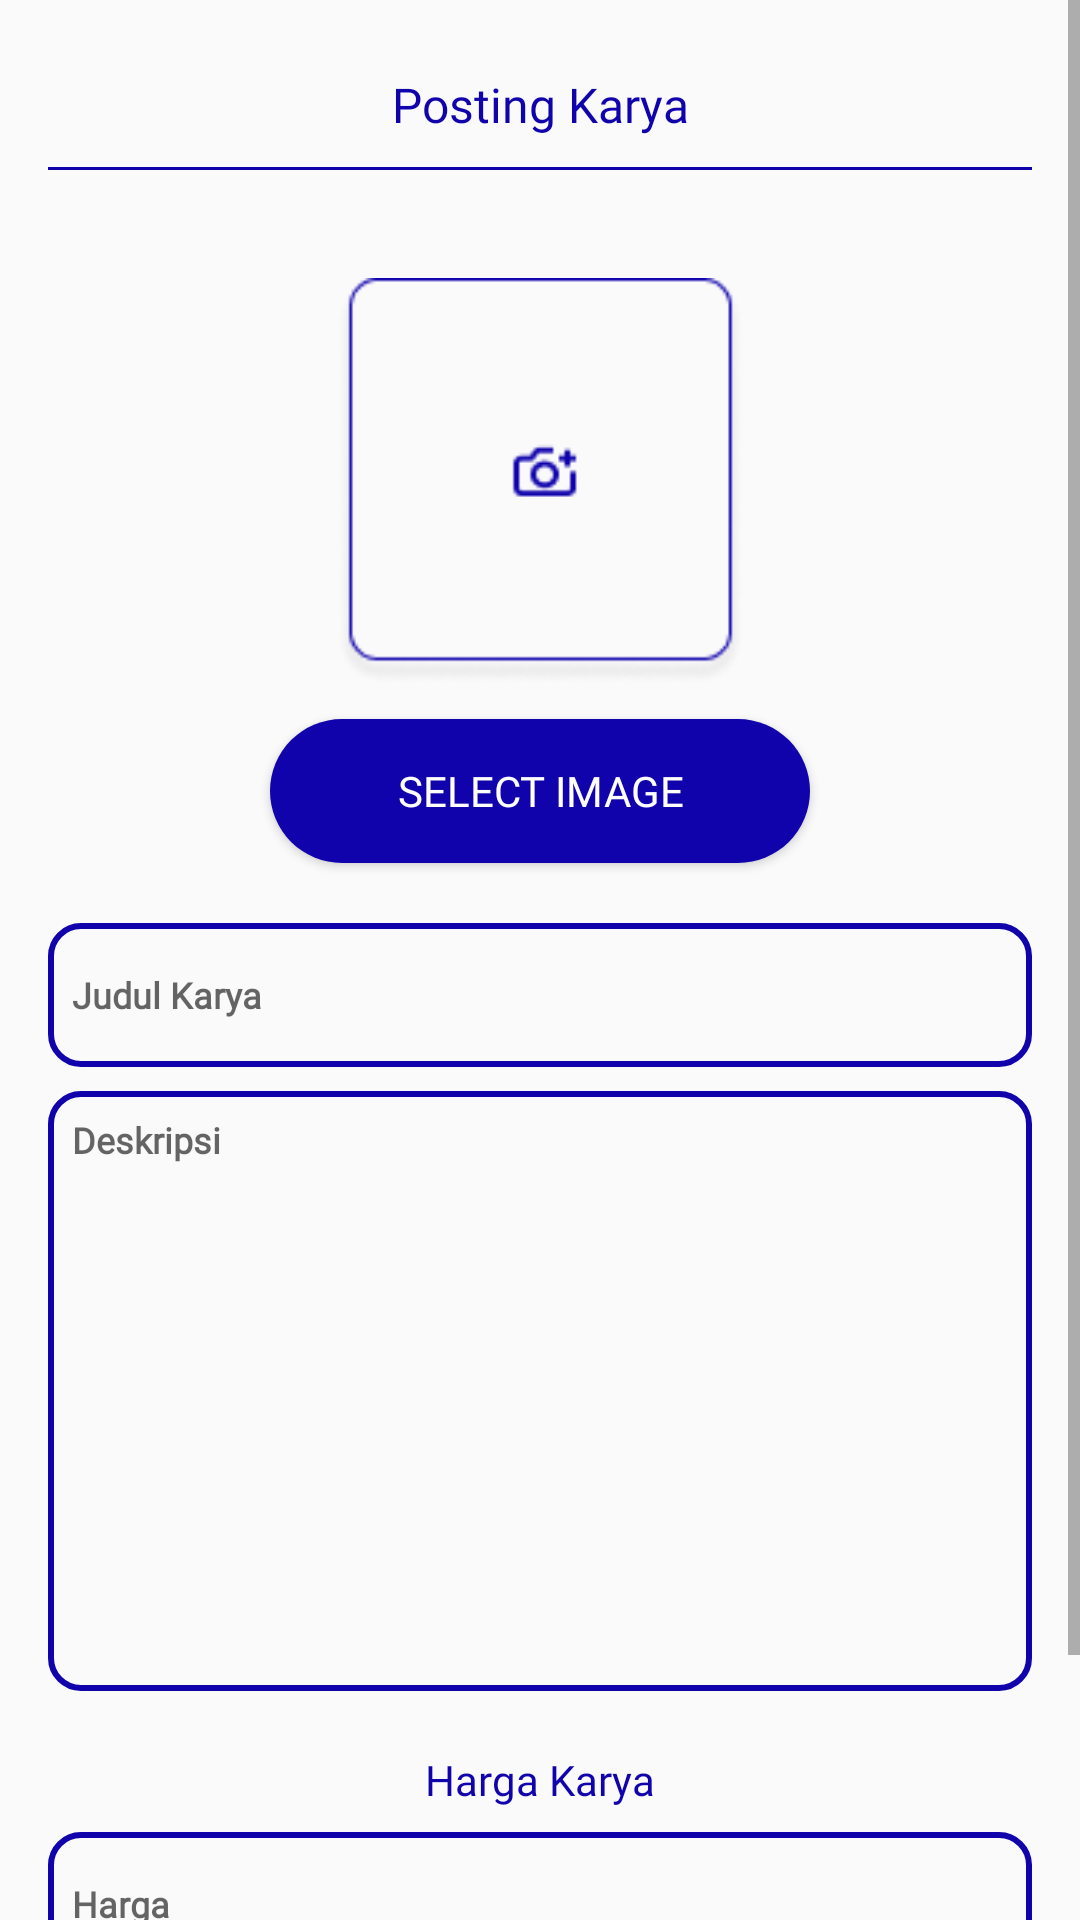

Here is an Android app screen rendered from its layout file. Give the layout XML and the strings, colors and styles it references.
<!-- AndroidManifest.xml: application theme Theme.IntentAndActivity -->
<!-- res/layout/fragment_tambah_karya.xml -->
<?xml version="1.0" encoding="utf-8"?>
<ScrollView xmlns:android="http://schemas.android.com/apk/res/android"
    xmlns:tools="http://schemas.android.com/tools"
    android:layout_width="match_parent"
    android:layout_height="match_parent">

    <androidx.constraintlayout.widget.ConstraintLayout xmlns:app="http://schemas.android.com/apk/res-auto"
        android:layout_width="match_parent"
        android:layout_height="wrap_content"
        android:padding="16dp"
        tools:context=".activity.TambahKaryaActivity">


        <TextView
            android:id="@+id/postingkarya"
            android:layout_width="wrap_content"
            android:layout_height="wrap_content"
            android:layout_marginTop="8dp"
            android:text="@string/posting_karya"
            android:fontFamily="@font/montserrat_bold"
            android:textColor="@color/primary"
            android:textSize="16sp"
            app:layout_constraintEnd_toEndOf="parent"
            app:layout_constraintStart_toStartOf="parent"
            app:layout_constraintTop_toTopOf="parent" />

        <ImageView
            android:id="@+id/garisbawah"
            android:layout_width="match_parent"
            android:layout_height="wrap_content"
            android:layout_marginTop="10dp"
            android:src="@drawable/garisbawah"
            app:layout_constraintStart_toStartOf="parent"
            app:layout_constraintTop_toBottomOf="@id/postingkarya"
            tools:ignore="ContentDescription" />



        <ImageView
            android:id="@+id/tambahgambar"
            android:layout_width="135dp"
            android:layout_height="135dp"
            android:layout_marginTop="36dp"
            android:src="@drawable/tambahgambar"
            app:layout_constraintEnd_toEndOf="parent"
            app:layout_constraintStart_toStartOf="parent"
            app:layout_constraintTop_toBottomOf="@id/garisbawah"
            tools:ignore="ContentDescription" />

        
        <Button
            android:id="@+id/selectImageButton"
            android:layout_width="180dp"
            android:layout_height="wrap_content"
            android:layout_marginTop="12dp"
            android:text="@string/select_image"
            android:background="@drawable/solidbutton"
            android:fontFamily="@font/montserrat_bold"
            android:textColor="@color/white"
            app:layout_constraintEnd_toEndOf="parent"
            app:layout_constraintStart_toStartOf="parent"
            app:layout_constraintTop_toBottomOf="@id/tambahgambar" />

        <EditText
            android:id="@+id/judulkarya"
            android:fontFamily="@font/montserrat_regular"
            android:layout_width="match_parent"
            android:layout_height="48dp"
            android:layout_marginTop="20dp"
            android:background="@drawable/buttonroundshape"
            android:hint="@string/judul_karya"
            android:padding="8dp"
            android:textStyle="bold"
            android:textColor="@color/black"
            android:textSize="12sp"
            android:inputType="text"
            app:layout_constraintStart_toStartOf="parent"
            app:layout_constraintTop_toBottomOf="@id/selectImageButton"
            tools:ignore="Autofill,TextFields" />

        <EditText
            android:id="@+id/deskripsi"
            android:layout_width="match_parent"
            android:fontFamily="@font/montserrat_regular"
            android:layout_height="200dp"
            android:layout_marginTop="8dp"
            android:textStyle="bold"
            android:background="@drawable/buttonroundshape"
            android:hint="@string/deskripsi"
            android:padding="8dp"
            android:textColor="@color/black"
            android:gravity="top"
            android:textSize="12sp"
            android:inputType="text"
            app:layout_constraintStart_toStartOf="parent"
            app:layout_constraintTop_toBottomOf="@id/judulkarya"
            tools:ignore="Autofill,TextFields" />

        <TextView
            android:id="@+id/tvharga"
            android:layout_width="wrap_content"
            android:layout_height="wrap_content"
            android:layout_marginTop="20dp"
            android:text="@string/harga_karya"
            android:textColor="@color/primary"
            android:fontFamily="@font/montserrat_bold"
            app:layout_constraintEnd_toEndOf="parent"
            app:layout_constraintStart_toStartOf="parent"
            app:layout_constraintTop_toBottomOf="@id/deskripsi" />

        <EditText
            android:id="@+id/harga"
            android:layout_width="match_parent"
            android:fontFamily="@font/montserrat_regular"
            android:layout_height="48dp"
            android:layout_marginTop="8dp"
            android:background="@drawable/buttonroundshape"
            android:hint="@string/harga"
            android:textStyle="bold"
            android:padding="8dp"
            android:textColor="@color/black"
            android:textSize="12sp"
            android:inputType="number"
            app:layout_constraintStart_toStartOf="parent"
            app:layout_constraintTop_toBottomOf="@id/tvharga"
            tools:ignore="Autofill,TextFields" />

        <Button
            android:id="@+id/btnposting"
            android:layout_width="match_parent"
            android:layout_height="wrap_content"
            android:fontFamily="@font/montserrat_bold"
            android:layout_marginTop="20dp"
            android:background="@drawable/solidbutton"
            android:text="@string/posting"
            android:textColor="@color/white"
            app:layout_constraintTop_toBottomOf="@+id/harga" />

    </androidx.constraintlayout.widget.ConstraintLayout>

</ScrollView>
<!-- resources referenced by this layout -->
<resources>
  <color name="black">#FF000000</color>
  <color name="primary">#1003AC</color>
  <color name="white">#FFFFFFFF</color>
  <!-- drawable buttonroundshape (drawable) -->
  <?xml version="1.0" encoding="utf-8"?>
  <shape xmlns:android="http://schemas.android.com/apk/res/android"
      android:shape="rectangle">
      <solid android:color="@android:color/transparent" />
      <stroke
          android:width="2dp"
          android:color="@color/primary" />
      <corners
          android:radius="10dp"/>
  </shape>
  <!-- drawable garisbawah: png bitmap (drawable, 137 bytes) -->
  <!-- drawable solidbutton (drawable) -->
  <?xml version="1.0" encoding="utf-8"?>
  <shape xmlns:android="http://schemas.android.com/apk/res/android"
      android:shape="rectangle">
      <solid android:color="@color/primary" />
      <corners
          android:radius="40dp"/>
  </shape>
  <!-- drawable tambahgambar: png bitmap (drawable, 3826 bytes) -->
  <string name="deskripsi">Deskripsi</string>
  <string name="harga">Harga</string>
  <string name="harga_karya">Harga Karya</string>
  <string name="judul_karya">Judul Karya</string>
  <string name="posting">Posting</string>
  <string name="posting_karya">Posting Karya</string>
  <string name="select_image">Select Image</string>
  <style name="Theme.IntentAndActivity" parent="Theme.AppCompat.Light.NoActionBar" />
</resources>
